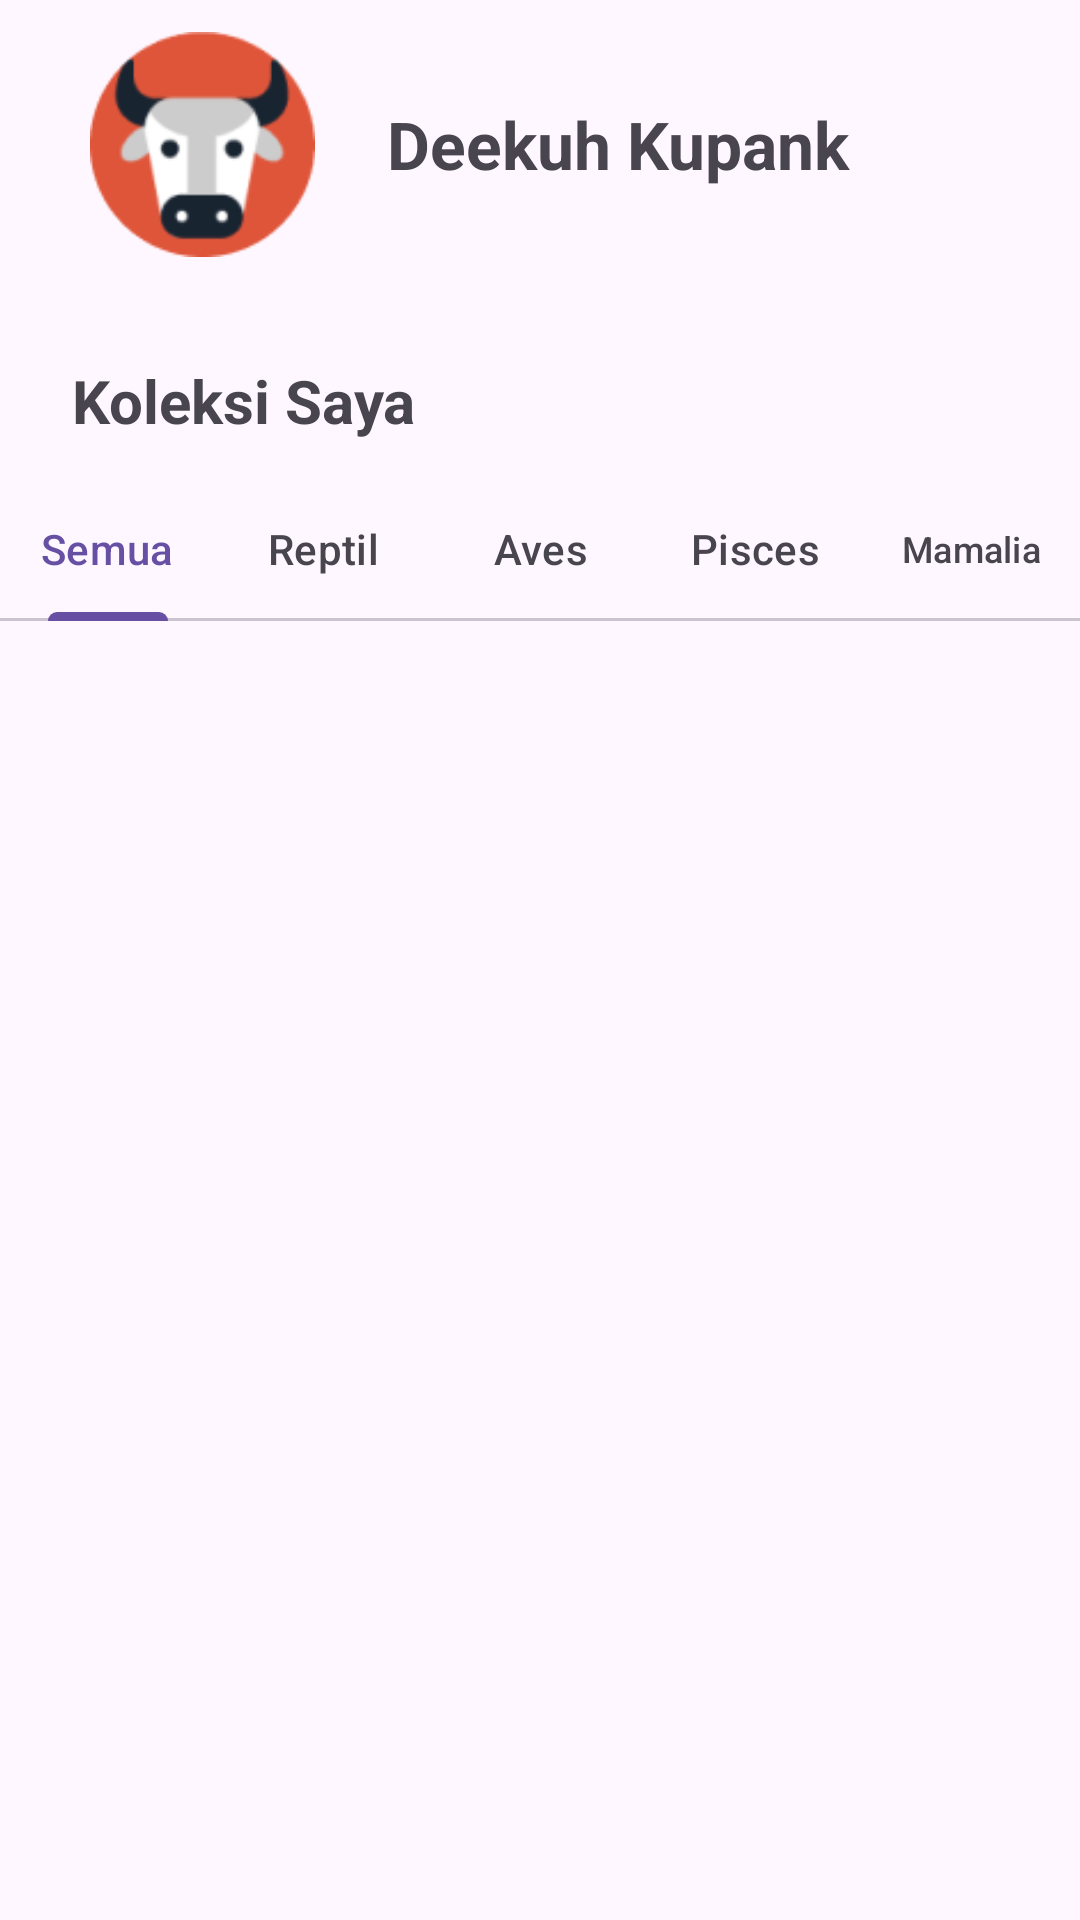

Reconstruct the res/layout file that produces this screen, plus the resources it refers to.
<!-- AndroidManifest.xml: application theme Theme.Animalkuiz -->
<!-- res/layout/fragment_inventory.xml -->
<?xml version="1.0" encoding="utf-8"?>
<androidx.constraintlayout.widget.ConstraintLayout xmlns:android="http://schemas.android.com/apk/res/android"
    xmlns:tools="http://schemas.android.com/tools"
    xmlns:app="http://schemas.android.com/apk/res-auto"
    android:layout_width="match_parent"
    android:layout_height="match_parent"
    android:id="@+id/InventoryFragment"
    tools:context=".InventoryFragment">


    <ImageView
        android:id="@+id/imageView3"
        android:layout_width="75dp"
        android:layout_height="75dp"
        android:layout_margin="30dp"
        android:src="@drawable/iconprofile"
        app:layout_constraintTop_toTopOf="parent"
        app:layout_constraintStart_toStartOf="parent"
        app:layout_constraintBottom_toTopOf="@id/container2"/>

    <TextView
        android:id="@+id/textView2"
        android:layout_width="wrap_content"
        android:layout_height="wrap_content"
        android:layout_marginHorizontal="24dp"
        android:text="Deekuh Kupank"
        android:textSize="22sp"
        android:textStyle="bold"
        app:layout_constraintBottom_toTopOf="@id/container2"
        app:layout_constraintStart_toEndOf="@id/imageView3"
        app:layout_constraintTop_toTopOf="parent" />

    <androidx.constraintlayout.widget.ConstraintLayout
        android:id="@+id/container2"
        android:layout_width="match_parent"
        android:layout_height="0dp"
        app:layout_constraintHeight_percent="0.85"
        app:layout_constraintBottom_toBottomOf="parent">

        <TextView
            android:id="@+id/textView3"
            android:layout_width="wrap_content"
            android:layout_height="wrap_content"
            android:layout_margin="24dp"
            android:text="Koleksi Saya"
            android:textSize="20sp"
            android:textStyle="bold"
            app:layout_constraintTop_toTopOf="@id/container2"
            app:layout_constraintStart_toStartOf="@id/container2"
            />

        <com.google.android.material.tabs.TabLayout
            android:id="@+id/tablayout"
            android:layout_width="match_parent"
            android:layout_height="wrap_content"
            android:layout_marginTop="12dp"
            app:layout_constraintTop_toBottomOf="@id/textView3">

            <com.google.android.material.tabs.TabItem
                android:layout_width="wrap_content"
                android:layout_height="wrap_content"
                android:text="Semua" />

            <com.google.android.material.tabs.TabItem
                android:layout_width="wrap_content"
                android:layout_height="wrap_content"
                android:text="Reptil" />

            <com.google.android.material.tabs.TabItem
                android:layout_width="wrap_content"
                android:layout_height="wrap_content"
                android:text="Aves" />

            <com.google.android.material.tabs.TabItem
                android:layout_width="wrap_content"
                android:layout_height="wrap_content"
                android:text="Pisces" />

            <com.google.android.material.tabs.TabItem
                android:layout_width="wrap_content"
                android:layout_height="wrap_content"
                android:text="Mamalia" />

        </com.google.android.material.tabs.TabLayout>

        <androidx.viewpager2.widget.ViewPager2
            android:id="@+id/viewPager"
            android:layout_width="match_parent"
            android:layout_height="0dp"
            app:layout_constraintTop_toBottomOf="@id/tablayout"
            app:layout_constraintBottom_toBottomOf="parent"
            app:layout_constraintStart_toStartOf="parent"
            app:layout_constraintEnd_toEndOf="parent"/>

    </androidx.constraintlayout.widget.ConstraintLayout>


</androidx.constraintlayout.widget.ConstraintLayout>
<!-- resources referenced by this layout -->
<resources>
  <!-- drawable iconprofile: png bitmap (drawable, 5934 bytes) -->
  <style name="Theme.Animalkuiz" parent="Theme.Material3.DayNight.NoActionBar">
          
          
          
          <item name="colorOnPrimary">@color/white</item>
          
          <item name="colorSecondary">@color/teal_200</item>
          <item name="colorSecondaryVariant">@color/teal_700</item>
          <item name="colorOnSecondary">@color/black</item>
          
          <item name="android:statusBarColor">?attr/colorPrimaryVariant</item>
          
      </style>
  <color name="white">#FFFFFFFF</color>
  <color name="teal_200">#FF03DAC5</color>
  <color name="teal_700">#FF018786</color>
  <color name="black">#FF000000</color>
</resources>
